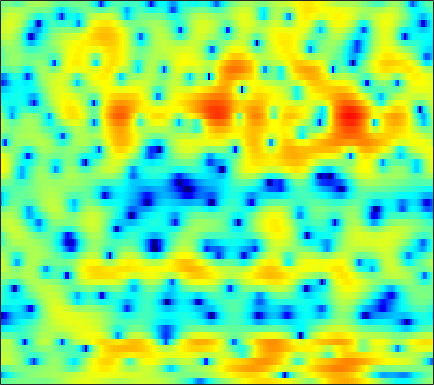

Data behind this chart, as committed beside it:
-2.1905, -1.9248, -1.5855, -1.2915, -1.0951, -0.84365, -0.64002, -0.5101, -0.37453, -0.29366, -0.21901, -0.1819, -0.17672, -0.2083, -0.24685, -0.31953, -0.41812, -0.48413, -0.52991, -0.52636, -0.46493, -0.37473, -0.19911, 0.06496
-11.45, -10.08, -8.286, -6.688, -5.644, -4.444, -3.436, -2.785, -2.046, -1.424, -0.9177, -0.5967, -0.2306, 0.07539, 0.2723, 0.4991, 0.6907, 0.8201, 0.9746, 1.112, 1.24, 1.332, 1.454, 1.573
-3.235, -2.882, -2.29, -1.671, -1.242, -0.746, -0.3724, -0.1691, 0.001109, 0.06075, 0.03946, -0.01139, -0.1036, -0.1731, -0.2003, -0.1677, -0.05133, 0.09151, 0.3367, 0.6185, 0.8908, 1.068, 1.254, 1.352
3.5, 3.405, 3.265, 3.078, 2.887, 2.551, 2.093, 1.645, 0.8711, -0.1535, -1.493, -2.788, -5.071, -8.351, -11.92, -17.05, -12.89, -9.12, -5.679, -3.331, -1.673, -0.7663, 0.1005, 0.6427
2.89, 2.878, 2.793, 2.609, 2.398, 2.023, 1.561, 1.144, 0.4962, -0.2457, -1.052, -1.691, -2.546, -3.288, -3.69, -3.933, -3.736, -3.351, -2.661, -1.907, -1.209, -0.7689, -0.3227, -0.04159
2.211, 2.423, 2.493, 2.336, 2.074, 1.546, 0.844, 0.2219, -0.6766, -1.546, -2.23, -2.532, -2.59, -2.287, -1.917, -1.327, -0.7025, -0.2776, 0.201, 0.5591, 0.7608, 0.782, 0.632, 0.299
2.771, 2.917, 2.889, 2.598, 2.199, 1.382, 0.1576, -1.092, -3.39, -6.924, -13.31, -21.42, -11.9, -6.13, -3.506, -1.085, 0.6088, 1.544, 2.421, 2.935, 3.101, 2.994, 2.521, 1.627
-1.864, -1.724, -1.629, -1.64, -1.719, -1.929, -2.245, -2.529, -2.929, -3.274, -3.429, -3.341, -2.917, -2.205, -1.564, -0.6706, 0.1829, 0.7522, 1.381, 1.861, 2.164, 2.275, 2.273, 2.108
-7.64, -7.394, -7.037, -6.651, -6.336, -5.912, -5.499, -5.196, -4.797, -4.391, -3.949, -3.591, -3.063, -2.476, -2.014, -1.365, -0.7013, -0.2145, 0.403, 0.9662, 1.463, 1.791, 2.162, 2.461
-15.12, -15.16, -14.31, -12.81, -11.62, -10.18, -8.957, -8.204, -7.376, -6.679, -6.078, -5.651, -5.063, -4.414, -3.871, -3.068, -2.192, -1.518, -0.6151, 0.2605, 1.067, 1.622, 2.285, 2.857
-20.21, -21.56, -18.66, -15.11, -13.09, -11.17, -9.858, -9.208, -8.725, -8.592, -8.763, -9.028, -9.342, -9.268, -8.703, -7.259, -5.405, -3.98, -2.205, -0.6363, 0.7108, 1.576, 2.552, 3.343
-8.006, -8.197, -8.22, -8.013, -7.78, -7.48, -7.306, -7.314, -7.566, -8.21, -9.433, -10.88, -14.04, -19.51, -19.88, -12.84, -7.962, -5.341, -2.643, -0.5806, 1.034, 2.011, 3.05, 3.828
-4.159, -4.464, -4.842, -5.157, -5.358, -5.563, -5.702, -5.77, -5.828, -5.892, -5.937, -5.96, -5.888, -5.545, -5.03, -3.997, -2.695, -1.656, -0.3004, 0.9206, 1.962, 2.608, 3.286, 3.754
-3.362, -3.949, -4.84, -5.818, -6.565, -7.387, -7.775, -7.641, -6.986, -5.999, -4.923, -4.141, -3.147, -2.217, -1.548, -0.6818, 0.1372, 0.7254, 1.451, 2.085, 2.613, 2.921, 3.216, 3.359
-2.744, -3.485, -4.896, -7.028, -9.355, -14.54, -30.36, -19.64, -11.33, -7.238, -4.576, -3.104, -1.575, -0.3948, 0.3104, 1.065, 1.656, 2.017, 2.384, 2.638, 2.805, 2.869, 2.877, 2.786
-0.8348, -1.018, -1.556, -2.34, -3.018, -3.838, -4.197, -3.988, -3.139, -1.958, -0.7779, 0.0106, 0.8983, 1.548, 1.89, 2.156, 2.231, 2.166, 1.974, 1.726, 1.465, 1.303, 1.117, 0.9415
1.406, 1.579, 1.578, 1.418, 1.247, 1.049, 0.9511, 0.9925, 1.161, 1.472, 1.84, 2.116, 2.377, 2.451, 2.351, 1.958, 1.197, 0.3527, -1.111, -2.859, -4.41, -4.886, -4.441, -3.48
3.213, 3.087, 2.737, 2.164, 1.661, 0.9588, 0.3806, 0.1495, 0.1929, 0.6056, 1.206, 1.654, 2.108, 2.308, 2.221, 1.731, 0.741, -0.398, -2.646, -6.114, -10.99, -12.63, -8.822, -5.473
3.53, 3.023, 2.066, 0.6957, -0.7179, -3.344, -7.25, -10.88, -10.26, -5.622, -2.35, -0.6695, 0.8566, 1.782, 2.15, 2.266, 2.017, 1.632, 0.8902, 0.09349, -0.5973, -0.8991, -1.014, -0.9063
2.163, 1.77, 1.051, 0.08413, -0.872, -2.39, -4.009, -4.815, -4.634, -3.23, -1.534, -0.423, 0.7628, 1.586, 1.989, 2.278, 2.319, 2.212, 1.959, 1.606, 1.188, 0.8417, 0.3634, -0.1504
-0.2712, -0.08788, 0.1091, 0.1996, 0.213, 0.1799, 0.1596, 0.1905, 0.3588, 0.6509, 1.025, 1.315, 1.676, 1.926, 2.037, 2.07, 1.988, 1.849, 1.579, 1.187, 0.6957, 0.2454, -0.4684, -1.326
-3.895, -2.418, -0.8878, 0.2107, 0.8352, 1.427, 1.839, 2.043, 2.224, 2.321, 2.349, 2.325, 2.218, 2.049, 1.884, 1.623, 1.325, 1.082, 0.7141, 0.2955, -0.1857, -0.6136, -1.324, -2.259
-3.264, -1.59, 0.1307, 1.379, 2.057, 2.68, 3.041, 3.174, 3.18, 3.023, 2.704, 2.375, 1.808, 1.155, 0.6213, -0.09643, -0.7535, -1.141, -1.477, -1.589, -1.618, -1.654, -1.84, -2.272
1.163, 1.746, 2.465, 3.032, 3.329, 3.56, 3.572, 3.445, 3.09, 2.519, 1.745, 1.025, -0.09477, -1.492, -2.741, -4.738, -7.005, -8.45, -8.695, -7.023, -5.005, -3.769, -2.579, -1.881
2.544, 2.823, 3.121, 3.302, 3.331, 3.213, 2.874, 2.451, 1.66, 0.6096, -0.6419, -1.692, -3.174, -4.756, -6.054, -8.126, -10.97, -13.39, -13.57, -9.522, -6.002, -4.049, -2.131, -0.8495
1.499, 1.8, 2.132, 2.336, 2.366, 2.163, 1.653, 1.026, -0.1815, -1.88, -4.189, -6.311, -9.295, -10.7, -10.07, -8.429, -6.919, -5.934, -4.577, -3.141, -1.699, -0.6968, 0.4576, 1.338
-2.333, -1.587, -0.6368, 0.1029, 0.4693, 0.6567, 0.4607, 0.04924, -0.9192, -2.447, -4.657, -6.87, -10.33, -11.62, -9.723, -6.616, -4.155, -2.698, -1.107, 0.1568, 1.218, 1.881, 2.573, 3.039
-10.28, -7.591, -4.965, -3.175, -2.248, -1.419, -1.002, -0.9254, -1.082, -1.472, -1.978, -2.348, -2.695, -2.668, -2.387, -1.715, -0.8609, -0.1813, 0.6795, 1.451, 2.096, 2.485, 2.856, 3.05
-9.696, -7.866, -5.807, -4.249, -3.375, -2.511, -1.947, -1.68, -1.461, -1.343, -1.271, -1.199, -1.043, -0.796, -0.5504, -0.1449, 0.324, 0.6868, 1.151, 1.593, 1.949, 2.156, 2.342, 2.413
-4.502, -3.994, -3.376, -2.846, -2.53, -2.25, -2.092, -2.02, -1.944, -1.84, -1.674, -1.494, -1.167, -0.7816, -0.4517, 0.001082, 0.446, 0.7589, 1.128, 1.432, 1.657, 1.773, 1.867, 1.888
-0.2684, -0.2704, -0.3805, -0.6438, -0.9465, -1.489, -2.137, -2.638, -3.225, -3.546, -3.448, -3.119, -2.447, -1.639, -1.027, -0.2714, 0.3643, 0.7545, 1.158, 1.394, 1.508, 1.518, 1.449, 1.33
3.875, 3.519, 2.855, 1.916, 0.9947, -0.5445, -2.565, -4.49, -7.62, -10.56, -10.16, -8.015, -5.231, -3.049, -1.784, -0.4761, 0.4805, 0.9861, 1.397, 1.528, 1.372, 1.082, 0.4942, -0.2094
6.548, 5.968, 4.986, 3.734, 2.596, 0.7492, -1.586, -3.716, -7.068, -10.15, -10.05, -8.322, -5.88, -3.825, -2.59, -1.227, -0.174, 0.3905, 0.8005, 0.8336, 0.3631, -0.3688, -1.961, -4.579
6.799, 6.108, 5.049, 3.865, 2.878, 1.387, -0.2241, -1.502, -3.214, -4.762, -5.959, -6.52, -6.688, -6.057, -5.167, -3.711, -2.326, -1.48, -0.7013, -0.3857, -0.5478, -1.003, -2.076, -3.693
5.85, 5.033, 4.004, 3.021, 2.288, 1.283, 0.14, -0.8613, -2.44, -4.493, -7.378, -10.48, -17.61, -17.25, -11.25, -6.581, -3.705, -2.236, -0.8867, -0.1282, 0.2107, 0.2308, 0.006223, -0.3422
2.766, 1.486, 0.4412, 0.16, 0.2335, 0.3729, 0.2742, 0.004403, -0.679, -1.738, -3.107, -4.234, -5.333, -5.195, -4.243, -2.559, -1.007, -0.05614, 0.8765, 1.461, 1.724, 1.742, 1.583, 1.274
-3.903, -10.72, -16.7, -6.562, -3.438, -1.152, 0.1262, 0.6696, 1.007, 1.093, 1.02, 0.9394, 0.9208, 1.028, 1.242, 1.605, 1.973, 2.212, 2.418, 2.474, 2.328, 2.085, 1.578, 0.7953
-0.03657, -1.413, -2.301, -2.024, -1.424, -0.5544, 0.2401, 0.7084, 1.204, 1.555, 1.795, 1.933, 2.058, 2.151, 2.184, 2.191, 2.145, 2.044, 1.82, 1.468, 0.9997, 0.5589, -0.1948, -1.174
2.227, 1.463, 0.6421, 0.1276, -0.07728, -0.06592, 0.1111, 0.3344, 0.7043, 1.06, 1.383, 1.579, 1.745, 1.815, 1.767, 1.593, 1.279, 0.9456, 0.373, -0.3321, -1.102, -1.671, -2.321, -2.776
2.557, 1.647, 0.4074, -0.7222, -1.362, -1.721, -1.594, -1.166, -0.4205, 0.3455, 1.006, 1.357, 1.66, 1.769, 1.726, 1.465, 0.954, 0.393, -0.6565, -2.083, -3.946, -5.478, -6.884, -6.339
1.034, -0.2214, -2.432, -5.563, -8.712, -12.39, -9.275, -6.268, -3.442, -1.577, -0.3647, 0.1873, 0.6173, 0.7273, 0.6955, 0.5021, 0.1173, -0.3121, -1.192, -2.607, -4.937, -7.623, -12.1, -9.18
-2.39, -3.142, -4.661, -6.743, -8.426, -9.621, -8.65, -7.13, -5.326, -4.069, -3.482, -3.32, -3.517, -3.99, -4.404, -4.668, -4.428, -4.014, -3.348, -2.869, -2.465, -2.203, -1.559, -0.5355
-5.128, -5.03, -5.097, -5.372, -5.526, -5.709, -5.562, -5.418, -5.23, -5.233, -5.659, -6.32, -7.883, -10.57, -13.81, -19.57, -14.78, -10.49, -6.643, -4.034, -2.105, -0.9164, 0.4588, 1.63
-6.918, -6.597, -6.249, -5.938, -5.774, -5.573, -5.404, -5.346, -5.382, -5.65, -6.073, -6.64, -7.652, -9.044, -10.11, -10.78, -9.487, -7.733, -5.247, -3.047, -1.193, 0.01834, 1.362, 2.526
-9.253, -9.181, -8.795, -8.054, -7.463, -6.662, -6.175, -5.911, -5.777, -5.825, -6.003, -6.152, -6.309, -6.252, -6.075, -5.519, -4.607, -3.723, -2.418, -1.029, 0.25, 1.137, 2.182, 3.093
-15.63, -17.39, -15.11, -11.61, -9.564, -7.718, -6.605, -6.174, -6.043, -6.277, -6.847, -7.229, -7.452, -6.993, -6.214, -4.824, -3.373, -2.291, -0.9473, 0.2702, 1.333, 2.011, 2.809, 3.436
-11.61, -12.59, -11.29, -8.696, -7.042, -5.542, -4.722, -4.591, -5.011, -6.268, -8.578, -11.46, -17.27, -14.89, -10.12, -5.952, -3.134, -1.578, -0.003518, 1.09, 1.895, 2.32, 2.736, 3.04
-2.992, -2.93, -2.589, -2.072, -1.639, -1.212, -1.065, -1.19, -1.741, -2.741, -4.169, -5.389, -6.579, -6.072, -4.693, -2.657, -0.9248, 0.0733, 1.014, 1.506, 1.547, 1.318, 0.666, -0.1038
-1.033, -0.6027, -0.05387, 0.3921, 0.6507, 0.8649, 0.9127, 0.8283, 0.5646, 0.1684, -0.2687, -0.5382, -0.7433, -0.7092, -0.4939, -0.08269, 0.3567, 0.6267, 0.7799, 0.6246, -0.03273, -0.9286, -3.016, -6.901
-2.125, -1.207, -0.279, 0.3713, 0.6754, 0.9169, 0.942, 0.8564, 0.6267, 0.2832, -0.09652, -0.3796, -0.6624, -0.8412, -0.8874, -0.8631, -0.7564, -0.6731, -0.6269, -0.7005, -0.9745, -1.345, -1.986, -2.731
-1.864, -0.8963, 0.03223, 0.6217, 0.8732, 0.9672, 0.8147, 0.551, 0.02397, -0.6578, -1.452, -2.07, -2.828, -3.36, -3.579, -3.553, -3.256, -2.929, -2.421, -1.945, -1.494, -1.204, -0.8459, -0.4507
0.4461, 0.9863, 1.507, 1.784, 1.836, 1.648, 1.185, 0.6353, -0.3894, -1.738, -3.487, -5.035, -7.356, -9.448, -10.12, -9.382, -7.74, -6.451, -4.903, -3.587, -2.457, -1.692, -0.7978, 0.05332
2.521, 2.818, 3.088, 3.166, 3.064, 2.707, 2.043, 1.323, 0.01583, -1.8, -4.207, -6.591, -10.97, -17.93, -22.17, -15.98, -11.67, -9.549, -7.369, -5.549, -3.978, -2.915, -1.665, -0.6204
3.342, 3.686, 4.008, 4.127, 4.058, 3.752, 3.165, 2.527, 1.396, -0.1095, -1.944, -3.515, -5.802, -8.029, -9.413, -10.77, -11.54, -11.57, -10.49, -8.41, -6.227, -4.805, -3.222, -2.099
2.877, 3.48, 4.066, 4.405, 4.506, 4.408, 4.067, 3.645, 2.866, 1.865, 0.5826, -0.5407, -2.249, -4.295, -6.154, -9.327, -14.63, -23.14, -19.02, -11.25, -7.439, -5.657, -4.163, -3.419
1.248, 2.167, 3.057, 3.63, 3.879, 3.993, 3.892, 3.695, 3.28, 2.717, 1.989, 1.327, 0.3009, -0.8863, -1.905, -3.353, -4.668, -5.3, -5.392, -4.752, -3.901, -3.417, -3.211, -3.572
-0.5307, 0.4311, 1.331, 1.86, 2.052, 2.14, 2.087, 2.007, 1.889, 1.755, 1.64, 1.53, 1.31, 1.016, 0.7672, 0.3857, 0.0471, -0.1507, -0.3299, -0.4428, -0.5677, -0.7414, -1.167, -1.935
-1.14, -0.6129, -0.2507, -0.2802, -0.5274, -1.079, -1.68, -1.986, -1.959, -1.427, -0.6324, -0.01682, 0.6872, 1.198, 1.469, 1.704, 1.807, 1.817, 1.768, 1.641, 1.413, 1.173, 0.7695, 0.2323
